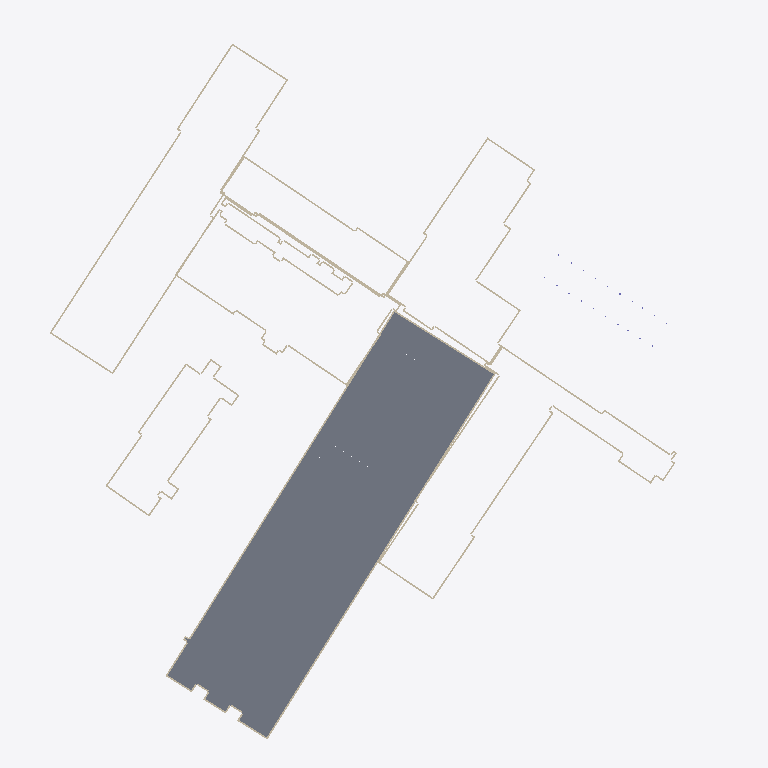
Plan cut of the same IFC building model at storey '2. etasje' (level 20.24 m, cut at 21.64 m), seen from above with north up, elements coloured by IFC class (only those large enough to see are counted): 68 walls (beige), 58 slabs (grey). Cut surfaces are drawn darker.
Extent 150.4 m × 159.9 m × 58.4 m (x, y, z). Storeys (39): Hele bygget at 15.53 m; Hele bygget at 15.74 m; 1. etasje at 16.40 m; Hele bygget at 16.88 m; Hele bygget at 19.91 m; 2. etasje at 20.24 m; 2. etasje at 20.24 m; 2. etasje at 20.28 m; Hele bygget at 22.53 m; Hele bygget at 22.53 m; Hele bygget at 23.38 m; 3. etasje at 23.54 m; 3. etasje at 23.54 m; 3. etasje at 23.54 m; Hele bygget at 23.54 m; 3. etasje at 24.24 m. Elements (8465): 6942 IfcWall, 1434 IfcSlab, 69 IfcWindow, 20 IfcColumn.

HEADER;
FILE_DESCRIPTION(('ViewDefinition [CoordinationView]'),'2;1');
FILE_NAME('','2026-10-25T15:15:03',(''),(''),'IfcOpenShell 0.9.0post1+b5e509b','IfcOpenShell 0.9.0post1+b5e509b','');
FILE_SCHEMA(('IFC4'));
ENDSEC;
DATA;
#1=IFCPROJECT('3qlQOtdwXKARWQZVRVmIng',$,'Gamle Drammen sykehus',$,$,$,$,(#10),#5);
#14=IFCSITE('11mSKwwmDRxADERW87AjM$',$,'Dronninggata 28, Drammen',$,$,#23,$,$,$,$,$,$,$,$);
#24=IFCBUILDING('2AY4HH5zXILxWtK6cOPr5b',$,'Sentralblokka',$,$,#33,$,$,$,$,$,$);
#35179=IFCBUILDING('23wENKJG9UFQfrQ2USF1oL',$,'Sentralblokka, sidebygg',$,$,#35187,$,$,$,$,$,$);
#36864=IFCBUILDING('3e3lFEUcDRmRGPnfUc9i43',$,'Kirurgisk poliklinikk',$,$,#36872,$,$,$,$,$,$);
#38997=IFCBUILDING('37Slr3DInVPxizlYc_hA$a',$,'Midtfløy',$,$,#39005,$,$,$,$,$,$);
#41002=IFCBUILDING('0m2bEkoaXGXR16f4hvaJ6u',$,'Vestfløy',$,$,#41010,$,$,$,$,$,$);
#42131=IFCBUILDING('28MlKPf_zOG8yuEF3ZNeGZ',$,'Venstre nordfløy',$,$,#42139,$,$,$,$,$,$);
#44098=IFCBUILDING('2AlfJ$YOHQSPeDdikCXcO_',$,'MR-bygget',$,$,#44106,$,$,$,$,$,$);
#44679=IFCBUILDING('3XsQay189QWgUdBkDrX$1o',$,'Østre nordfløy',$,$,#44687,$,$,$,$,$,$);
#53161=IFCBUILDING('11spOmNNvT1xpC4awzNkXy',$,'Østfløy',$,$,#53169,$,$,$,$,$,$);
#67644=IFCBUILDING('1B2Z1muyDJevztNhBw2sc2',$,'Bygg ved Dronninggata (fyrhus/tøysentral?)',$,$,#67652,$,$,$,$,$,$);
#68513=IFCBUILDING('2k0MES9JfPUOljnrP$F6XQ',$,'Trappehus nordøst',$,$,#68521,$,$,$,$,$,$);
#69706=IFCBUILDING('0bXRmDvrDN$vAPHya1sxFX',$,'Operasjonsmodulen',$,$,#69714,$,$,$,$,$,$);
#71063=IFCBUILDING('0jJBs7EMTM6hr2QPlWlKqR',$,'Bod ved Tybrings gate',$,$,#71071,$,$,$,$,$,$);
#43=IFCBUILDINGSTOREY('1GQ$BtDF9O9foZzcGq3$qG',$,'1. etasje',$,$,#159,$,$,$,16.4);
#47=IFCBUILDINGSTOREY('1ORGupwSnRFAgx6ToKGKH7',$,'2. etasje',$,$,#164,$,$,$,20.28);
#51=IFCBUILDINGSTOREY('2iWvZ3U2nI7OS_IBiNOb1v',$,'3. etasje',$,$,#169,$,$,$,24.24);
#55=IFCBUILDINGSTOREY('383C6OvDHSowmHeblCRBZ9',$,'4. etasje',$,$,#109,$,$,$,28.01);
#59=IFCBUILDINGSTOREY('21Z0yr6xTHVAHe9W7zuOlO',$,'5. etasje',$,$,#119,$,$,$,31.77);
#63=IFCBUILDINGSTOREY('2g0$CHVizJmRmJxpUaZS18',$,'6. etasje',$,$,#134,$,$,$,35.53);
#67=IFCBUILDINGSTOREY('09S5_T59PGluRV04cOME_q',$,'7. etasje',$,$,#144,$,$,$,39.3);
#71=IFCBUILDINGSTOREY('3JO4V7VGzNmumFtMJiTkuk',$,'8. etasje',$,$,#149,$,$,$,43.06);
#75=IFCBUILDINGSTOREY('2X0Zrcet9Pme3GrQ7PmtX8',$,'9. etasje',$,$,#104,$,$,$,46.82);
#79=IFCBUILDINGSTOREY('2RigykoybKOh2L26lxGQle',$,'10. etasje',$,$,#154,$,$,$,50.58);
#83=IFCBUILDINGSTOREY('0ybGbB5FvQPfFTnuX$ij3D',$,'11. etasje',$,$,#129,$,$,$,54.35);
#87=IFCBUILDINGSTOREY('2j38UG_d9GjQYckhCAbDvG',$,'12. etasje',$,$,#114,$,$,$,58.11);
#91=IFCBUILDINGSTOREY('3eGiP88HzIiwr9Cmbj3EdX',$,'13. etasje',$,$,#124,$,$,$,61.87);
#95=IFCBUILDINGSTOREY('2HiwQfaxfPp8HoJ3FWf0gR',$,'14. etasje',$,$,#139,$,$,$,65.64);
#35194=IFCBUILDINGSTOREY('2v_qzoF5LJrwzsJm_x2auZ',$,'Hele bygget',$,$,#35203,$,$,$,15.53);
#36880=IFCBUILDINGSTOREY('3dl$dQmvPMgO8GIkDmB9xf',$,'Hele bygget',$,$,#36889,$,$,$,19.91);
#39015=IFCBUILDINGSTOREY('0yqdLejUDNrvFsS15SWg6Z',$,'2. etasje',$,$,#39054,$,$,$,20.24);
#39019=IFCBUILDINGSTOREY('3xKMPIwGPPuOcVXuDzf8gW',$,'3. etasje',$,$,#39059,$,$,$,23.54);
#39023=IFCBUILDINGSTOREY('0lEX0nbe9RPOnrkSIIhJjR',$,'4. etasje',$,$,#39064,$,$,$,27.76);
#39027=IFCBUILDINGSTOREY('0xrqipehPNSQIqtiZ8ElRt',$,'5. etasje',$,$,#39069,$,$,$,32.02);
#39031=IFCBUILDINGSTOREY('2URPnn$aHS1g9Oeh5CCqcV',$,'6. etasje',$,$,#39044,$,$,$,35.44);
#39035=IFCBUILDINGSTOREY('0j0xnUl65P2O0MWeLhDlkR',$,'7. etasje',$,$,#39049,$,$,$,39.11);
#41019=IFCBUILDINGSTOREY('1Zn9bgy95L7galoPwp_FZQ',$,'Hele bygget',$,$,#41028,$,$,$,16.88);
#42146=IFCBUILDINGSTOREY('0gN8gkFB9OoRYigFQ2KfKz',$,'Hele bygget',$,$,#42155,$,$,$,22.53);
#44113=IFCBUILDINGSTOREY('12_95M3EHOJAB$ZSUXe0tA',$,'Hele bygget',$,$,#44122,$,$,$,22.53);
#44695=IFCBUILDINGSTOREY('0HN3qAaZTSIflrdwczXh1R',$,'3. etasje',$,$,#44720,$,$,$,23.54);
#44699=IFCBUILDINGSTOREY('3w5oLq8EzJlOC$5ViTI_Sm',$,'4. etasje',$,$,#44725,$,$,$,27.76);
#44703=IFCBUILDINGSTOREY('0SFUJWSKnNF9P15nuUxiKS',$,'5. etasje',$,$,#44730,$,$,$,32.02);
#44707=IFCBUILDINGSTOREY('1H$zunUF5S88pcqAbEKjX0',$,'6. etasje',$,$,#44735,$,$,$,35.52);
#44711=IFCBUILDINGSTOREY('2unMjR6C1UUObTauHARa$G',$,'7. etasje',$,$,#44740,$,$,$,38.38);
#53179=IFCBUILDINGSTOREY('1Af_X1765ORxECYBuk4rwQ',$,'2. etasje',$,$,#53219,$,$,$,20.24);
#53183=IFCBUILDINGSTOREY('3XMPO6nRDP4RlCmjGPINPM',$,'3. etasje',$,$,#53224,$,$,$,23.54);
#53187=IFCBUILDINGSTOREY('3yY03xVYTIHOSttVw_7iJc',$,'4. etasje',$,$,#53204,$,$,$,27.76);
#53191=IFCBUILDINGSTOREY('3xScmYbavIP8L$YPO4QSE_',$,'5. etasje',$,$,#53209,$,$,$,32.02);
#53195=IFCBUILDINGSTOREY('2d285vsuLO7PRjzw67RGus',$,'6. etasje',$,$,#53214,$,$,$,35.52);
#67659=IFCBUILDINGSTOREY('2H8TCMjg1VcR9G0IESHIXI',$,'Hele bygget',$,$,#67668,$,$,$,15.74);
#68528=IFCBUILDINGSTOREY('31ohnJj3DL9PJysr6jT4Ml',$,'Hele bygget',$,$,#68537,$,$,$,23.54);
#69723=IFCBUILDINGSTOREY('2kJTao8EbOU9BrRU9c5bGy',$,'5. etasje',$,$,#69732,$,$,$,32.02);
#71077=IFCBUILDINGSTOREY('0Ta5Y3ssHQIP5p2EHNFMFn',$,'Hele bygget',$,$,#71086,$,$,$,23.38);
#7228=IFCSLAB('3KTZy9hrbHeRkpMzw_rJS_',$,'Dekke 2. etasje',$,$,#29656,#7243,$,.FLOOR.);
#16138=IFCSLAB('1q$YKtsEDRMBRR2PMsbuoR',$,'Dekke 2. etasje',$,$,#29426,#16153,$,.FLOOR.);
#21088=IFCSLAB('20liIisDfQgfCfp8zU5ynP',$,'Dekke 2. etasje',$,$,#29681,#21103,$,.FLOOR.);
#17128=IFCSLAB('3KsCnKxNDSLgUKT_HJWObU',$,'Dekke 2. etasje',$,$,#29406,#17143,$,.FLOOR.);
#19768=IFCSLAB('1g3xGtrmXLHgEvbMRG0GTH',$,'Dekke 2. etasje',$,$,#29456,#19783,$,.FLOOR.);
#18118=IFCSLAB('23nMctFo1VffMltZdCZJIe',$,'Dekke 2. etasje',$,$,#29371,#18133,$,.FLOOR.);
#22078=IFCSLAB('2EWAKHw2bSLPBbK5jpVFfr',$,'Dekke 2. etasje',$,$,#29661,#22093,$,.FLOOR.);
#15808=IFCSLAB('0fvHipExrV9gqVQckj6tAz',$,'Dekke 2. etasje',$,$,#29571,#15823,$,.FLOOR.);
#20758=IFCSLAB('2e5smFK3bHTBgze6L5RPN0',$,'Dekke 2. etasje',$,$,#29436,#20773,$,.FLOOR.);
#10198=IFCSLAB('3nyDApt1vNwf9t40XtphiG',$,'Dekke 2. etasje',$,$,#29591,#10213,$,.FLOOR.);
#11518=IFCSLAB('3S7kxqEc9KeezuCYE6KXbI',$,'Dekke 2. etasje',$,$,#29421,#11533,$,.FLOOR.);
#7558=IFCSLAB('0hBVyhpPPKave4VIM9g3c$',$,'Dekke 2. etasje',$,$,#29516,#7573,$,.FLOOR.);
#8218=IFCSLAB('3qv4anRq1TEOHZ3pmn5mRk',$,'Dekke 2. etasje',$,$,#29636,#8233,$,.FLOOR.);
#7888=IFCSLAB('0Li8o1JmzNGfk3mA7Pcfkx',$,'Dekke 2. etasje',$,$,#29386,#7903,$,.FLOOR.);
#13168=IFCSLAB('1YrMrcvSLIGO9Wr2gA3Tod',$,'Dekke 2. etasje',$,$,#29501,#13183,$,.FLOOR.);
#17788=IFCSLAB('1Q_DNav4HRB8Jqhkg45MsI',$,'Dekke 2. etasje',$,$,#29511,#17803,$,.FLOOR.);
#202=IFCWALL('3fBbLtaWXJKgnt3JgZQVGz',$,'Yttervegg',$,$,#29376,#217,$,.SOLIDWALL.);
#13828=IFCSLAB('07sU7PEEnNSwUBgVyWcvrZ',$,'Dekke 2. etasje',$,$,#29626,#13843,$,.FLOOR.);
#15148=IFCSLAB('07Nwqw2FLMUB8ttN3Ss6mj',$,'Dekke 2. etasje',$,$,#29451,#15163,$,.FLOOR.);
#2250=IFCWALL('2uXCGTX_LPLPezGjahlYka',$,'Yttervegg',$,$,#29381,#2265,$,.SOLIDWALL.);
#19108=IFCSLAB('0Y16gDHkvV5gwJ587EGaZr',$,'Dekke 2. etasje',$,$,#29346,#19123,$,.FLOOR.);
#12838=IFCSLAB('09NDjQb2zP7uaHruRfqV$A',$,'Dekke 2. etasje',$,$,#29646,#12853,$,.FLOOR.);
#18778=IFCSLAB('2K8GF_O0HVs8F8QjadEhps',$,'Dekke 2. etasje',$,$,#29486,#18793,$,.FLOOR.);
#5248=IFCSLAB('0jeMLfjprN8ff0VEW8YNAJ',$,'Dekke 2. etasje',$,$,#29711,#5263,$,.FLOOR.);
#8878=IFCSLAB('1CnJHeYGjUGPCDS_hs8WGi',$,'Dekke 2. etasje',$,$,#29356,#8893,$,.FLOOR.);
#16798=IFCSLAB('0evBVagVLGMgbLo_gphOqV',$,'Dekke 2. etasje',$,$,#29546,#16813,$,.FLOOR.);
#17458=IFCSLAB('2596009CXJs9WtS2MJ66Pp',$,'Dekke 2. etasje',$,$,#29651,#17473,$,.FLOOR.);
#20428=IFCSLAB('0KTraKN5zNmwlSGIp_8HUf',$,'Dekke 2. etasje',$,$,#29586,#20443,$,.FLOOR.);
#41189=IFCWALL('04Zt$LajrTpxZ2XsUh0zJS',$,'Yttervegg',$,$,#41995,#41204,$,.SOLIDWALL.);
#5908=IFCSLAB('3RtpSsXXnOhgsvgwXbeZn6',$,'Dekke 2. etasje',$,$,#29431,#5923,$,.FLOOR.);
#11188=IFCSLAB('2g8WhzpTzGuf16HPgUGgkw',$,'Dekke 2. etasje',$,$,#29561,#11203,$,.FLOOR.);
#11848=IFCSLAB('3k6EMDig9OjuVf5X4MY89Y',$,'Dekke 2. etasje',$,$,#29666,#11863,$,.FLOOR.);
#39550=IFCWALL('0EYipVVYnO5euwl4Pbo07C',$,'Yttervegg',$,$,#40696,#39565,$,.SOLIDWALL.);
#37722=IFCWALL('0sOnoydU5Nq9peDwIcK0IN',$,'Yttervegg',$,$,#38931,#37737,$,.SOLIDWALL.);
#12178=IFCSLAB('1TNzDD$rvVbfT9EQjo$xKu',$,'Dekke 2. etasje',$,$,#29531,#12193,$,.FLOOR.);
#35316=IFCWALL('1UR8gCRVfOH8iOkCeDRpD7',$,'Yttervegg',$,$,#36828,#35331,$,.SOLIDWALL.);
#12508=IFCSLAB('3ttmq2f$rRdOYz2k$W33HS',$,'Dekke 2. etasje',$,$,#29401,#12523,$,.FLOOR.);
#24388=IFCSLAB('1XIAzaRnPMFhLuKeJG6dbz',$,'Dekke 2. etasje',$,$,#29471,#24403,$,.FLOOR.);
#23068=IFCSLAB('1$lb8uDnnUK8CxUo28b7gi',$,'Dekke 2. etasje',$,$,#29641,#23083,$,.FLOOR.);
#14158=IFCSLAB('3MmmQyUnzTFBv1Os_DYsAB',$,'Dekke 2. etasje',$,$,#29481,#14173,$,.FLOOR.);
#14488=IFCSLAB('2FAAU4lHjRIxcEPi5KGDAJ',$,'Dekke 2. etasje',$,$,#29341,#14503,$,.FLOOR.);
#14818=IFCSLAB('09TztRJuTOv8TJJtdoBfIi',$,'Dekke 2. etasje',$,$,#29606,#14833,$,.FLOOR.);
#15478=IFCSLAB('3WsTSbRlrGKfrWx$JOXAil',$,'Dekke 2. etasje',$,$,#29701,#15493,$,.FLOOR.);
#13498=IFCSLAB('3ga0QNRF5MpvTz0crkealk',$,'Dekke 2. etasje',$,$,#29366,#13513,$,.FLOOR.);
#39646=IFCWALL('35kdvyl_vUmR0xF8ewsfRT',$,'Yttervegg',$,$,#40701,#39661,$,.SOLIDWALL.);
#41029=IFCWALL('3_bS0l6XzJDeJ4NToyaufL',$,'Yttervegg',$,$,#42075,#41044,$,.SOLIDWALL.);
#9208=IFCSLAB('3Y0F0qGCfSIfz$y3iwEDfu',$,'Dekke 2. etasje',$,$,#29616,#9223,$,.FLOOR.);
#20098=IFCSLAB('2nUPuftnbS4wrMBrtDlLfE',$,'Dekke 2. etasje',$,$,#29716,#20113,$,.FLOOR.);
#16468=IFCSLAB('3QXRkMZ5LSNBTFaAXMWtlT',$,'Dekke 2. etasje',$,$,#29671,#16483,$,.FLOOR.);
#5018=IFCWALL('0k_kpoB2vNmhd2EYmPI48C',$,'Yttervegg',$,$,#29541,#5033,$,.SOLIDWALL.);
#9868=IFCSLAB('1LK4GJK$1KvgReiKD_lSdp',$,'Dekke 2. etasje',$,$,#29726,#9883,$,.FLOOR.);
#5578=IFCSLAB('2rG2fm9YPJs8tx3TrHCaut',$,'Dekke 2. etasje',$,$,#29581,#5593,$,.FLOOR.);
#41221=IFCWALL('0I$ccZ6tjP1wxAaqzrr8mn',$,'Yttervegg',$,$,#41975,#41236,$,.SOLIDWALL.);
#18448=IFCSLAB('0a01asILvUxh7Es2B$za7N',$,'Dekke 2. etasje',$,$,#29631,#18463,$,.FLOOR.);
#21418=IFCSLAB('0W57nbHETNjv$iP3PTgW5Y',$,'Dekke 2. etasje',$,$,#29556,#21433,$,.FLOOR.);
#8548=IFCSLAB('1eB7VX5fbHZvknYOnBmel8',$,'Dekke 2. etasje',$,$,#29491,#8563,$,.FLOOR.);
#35684=IFCWALL('05jZ0LNYfQPvh0ydXCyVPh',$,'Yttervegg',$,$,#36798,#35699,$,.SOLIDWALL.);
#67813=IFCWALL('1csROPkS1IRubL82BbAkp6',$,'Yttervegg',$,$,#68417,#67828,$,.SOLIDWALL.);
#37290=IFCWALL('1JXwhc9aLVSO0h$2BQhnfC',$,'Yttervegg',$,$,#38776,#37305,$,.SOLIDWALL.);
#35812=IFCWALL('2xPxG8TVLNPuAOgC12ahZs',$,'Yttervegg',$,$,#36803,#35827,$,.SOLIDWALL.);
#35300=IFCWALL('3XNwHGUmzQ0QCjsnzy48Xh',$,'Yttervegg',$,$,#36773,#35315,$,.SOLIDWALL.);
#67733=IFCWALL('2OpPOOVLfPK9mo8PZj07i5',$,'Yttervegg',$,$,#68472,#67748,$,.SOLIDWALL.);
#45925=IFCWALL('3nCDH_LtzPJ9aqNKu5FlSU',$,'Yttervegg',$,$,#51776,#45940,$,.SOLIDWALL.);
#41237=IFCWALL('0HCzwz19DVsPEoYQI$g70v',$,'Yttervegg',$,$,#42010,#41252,$,.SOLIDWALL.);
#35444=IFCWALL('13oGqVYiLLERBOH6GatlVm',$,'Yttervegg',$,$,#36833,#35459,$,.SOLIDWALL.);
#35780=IFCWALL('1LleGq9p5SSefAjrFTF7ih',$,'Yttervegg',$,$,#36713,#35795,$,.SOLIDWALL.);
#37386=IFCWALL('2m4RQvelXVF9zMWekmEuve',$,'Yttervegg',$,$,#38661,#37401,$,.SOLIDWALL.);
#45701=IFCWALL('2jIp_6NcTUJebqs1n97AS9',$,'Yttervegg',$,$,#51886,#45716,$,.SOLIDWALL.);
#37370=IFCWALL('1xk62kPRHKm8Lu9ccYeCgZ',$,'Yttervegg',$,$,#38696,#37385,$,.SOLIDWALL.);
#37466=IFCWALL('0rbQt5cyTGV8rxQcystkGe',$,'Yttervegg',$,$,#38921,#37481,$,.SOLIDWALL.);
#35524=IFCWALL('1ysiAG_qnGpPkTwxfkkQ7f',$,'Yttervegg',$,$,#36703,#35539,$,.SOLIDWALL.);
#41077=IFCWALL('3372fWqkzUQfkS9JBEbwRX',$,'Yttervegg',$,$,#41955,#41092,$,.SOLIDWALL.);
#46101=IFCWALL('1x17f0joLQ1Rwv95mq4vrv',$,'Yttervegg',$,$,#51946,#46116,$,.SOLIDWALL.);
#9538=IFCSLAB('3fGhqxLALPBfpZC0LNSRHf',$,'Dekke 2. etasje',$,$,#29466,#9553,$,.FLOOR.);
#25048=IFCSLAB('3m9E0ELFPQWwQo1tqO95Dg',$,'Dekke 2. etasje',$,$,#29596,#25063,$,.FLOOR.);
#41413=IFCWALL('2xnkqlKPvMbP8owKnVlVV_',$,'Yttervegg',$,$,#42090,#41428,$,.SOLIDWALL.);
#22408=IFCSLAB('2sx7AbSETIox_1HDhOjiH3',$,'Dekke 2. etasje',$,$,#29521,#22423,$,.FLOOR.);
#35476=IFCWALL('3d3vEtHwDTfeVxKtBX3Dpw',$,'Yttervegg',$,$,#36598,#35491,$,.SOLIDWALL.);
#37626=IFCWALL('10vcsVj3zVCBZOMLBjsOl5',$,'Yttervegg',$,$,#38741,#37641,$,.SOLIDWALL.);
#67797=IFCWALL('1bY_TXV5HJffL67SJhA9wB',$,'Yttervegg',$,$,#68397,#67812,$,.SOLIDWALL.);
#39742=IFCWALL('0TvyuqJE9N6vzxNCYg_t2P',$,'Yttervegg',$,$,#40706,#39757,$,.SOLIDWALL.);
#41093=IFCWALL('0zE4RzWX1VffUkFzlKPQkw',$,'Yttervegg',$,$,#41980,#41108,$,.SOLIDWALL.);
#67829=IFCWALL('07x0_NkIvVluFgmE25JzpF',$,'Yttervegg',$,$,#68437,#67844,$,.SOLIDWALL.);
#2010=IFCWALL('2w20lP8YvNkfElmDFYWJl5',$,'Yttervegg',$,$,#29601,#2025,$,.SOLIDWALL.);
#35620=IFCWALL('3wAE$ouxLIChxM$D6_iOqy',$,'Yttervegg',$,$,#36643,#35635,$,.SOLIDWALL.);
#37402=IFCWALL('1dl6lsPXrN$R$cbAHs2LYg',$,'Yttervegg',$,$,#38726,#37417,$,.SOLIDWALL.);
#41205=IFCWALL('119udSvy5VCwHFSJi58tAS',$,'Yttervegg',$,$,#41960,#41220,$,.SOLIDWALL.);
#2730=IFCWALL('1Y$W5RpKXMlvN8RxQIWsuK',$,'Yttervegg',$,$,#29351,#2745,$,.SOLIDWALL.);
#3210=IFCWALL('2WGsDwJsvR89C0q$eTjDP$',$,'Yttervegg',$,$,#29721,#3225,$,.SOLIDWALL.);
#37610=IFCWALL('1oBKyTskvKlwHSJCIWJZNB',$,'Yttervegg',$,$,#38971,#37625,$,.SOLIDWALL.);
#2970=IFCWALL('3_5yViMb5O1eRG6XG9keo3',$,'Yttervegg',$,$,#29536,#2985,$,.SOLIDWALL.);
#67701=IFCWALL('0OXQbWU95P89N3NZ1PA9Wx',$,'Yttervegg',$,$,#68432,#67716,$,.SOLIDWALL.);
#35204=IFCWALL('0byBXLL8TMIRde3zwM6UXi',$,'Yttervegg',$,$,#36758,#35219,$,.SOLIDWALL.);
ENDSEC;
